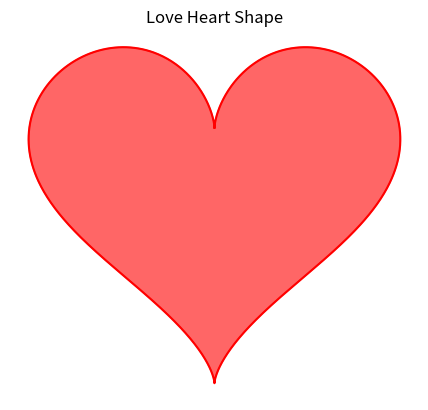

Write Python code to recreate this figure.
# import numpy as np
# import matplotlib.pyplot as plt

# def rounded_rectangle(x, y, width, height, radius, num_points=100):
#     """生成圆角矩形的坐标"""
#     radius = min(radius, width / 2, height / 2)
#     theta = np.linspace(0, np.pi / 2, num_points)
#     top_left_x = x + radius * np.cos(theta)
#     top_left_y = y + radius * np.sin(theta)
#     top_right_x = x + width - radius + radius * np.cos(theta)
#     top_right_y = y + radius * np.sin(theta) 
#     bottom_right_x = x + width - radius + radius * np.cos(theta)
#     bottom_right_y = y + height - radius + radius * np.sin(theta)
#     bottom_left_x = x + radius * np.cos(theta) 
#     bottom_left_y = y + height - radius + radius * np.sin(theta)
#     all_x = np.concatenate([top_left_x, top_right_x, bottom_right_x[::-1], bottom_left_x[::-1]])
#     all_y = np.concatenate([top_left_y, top_right_y, bottom_right_y[::-1], bottom_left_y[::-1]])
#     return all_x, all_y
# fig, ax = plt.subplots()
# ax.set_aspect('equal')
# x, y, width, height, radius = 1, 1, 4, 2, 0.5
# all_x, all_y = rounded_rectangle(x, y, width, height, radius)
# ax.fill(all_x, all_y, color='blue', alpha=0.6)  # 填充颜色
# plt.xlim(0, 6)
# plt.ylim(0, 4)
# plt.gca().set_axis_off()  # 不显示坐标轴
# plt.show()




import numpy as np
import matplotlib.pyplot as plt
def heart_shape(t):
    """返回心形的 x, y 坐标"""
    x = 16 * np.sin(t)**3
    y = 13 * np.cos(t) - 5 * np.cos(2*t) - 2 * np.cos(3*t) - np.cos(4*t)
    return x, y
t = np.linspace(0, 2 * np.pi, 1000)
x, y = heart_shape(t)
fig, ax = plt.subplots()
ax.plot(x, y, color='red')
ax.fill(x, y, color='red', alpha=0.6)
ax.set_aspect('equal')
plt.axis('off') 
plt.title("Love Heart Shape")
def onclick(event):
    if event.xdata is not None and event.ydata is not None:
        plt.scatter(event.xdata, event.ydata, color='blue', s=50)
        plt.draw()  
cid = fig.canvas.mpl_connect('button_press_event', onclick)
plt.show()
